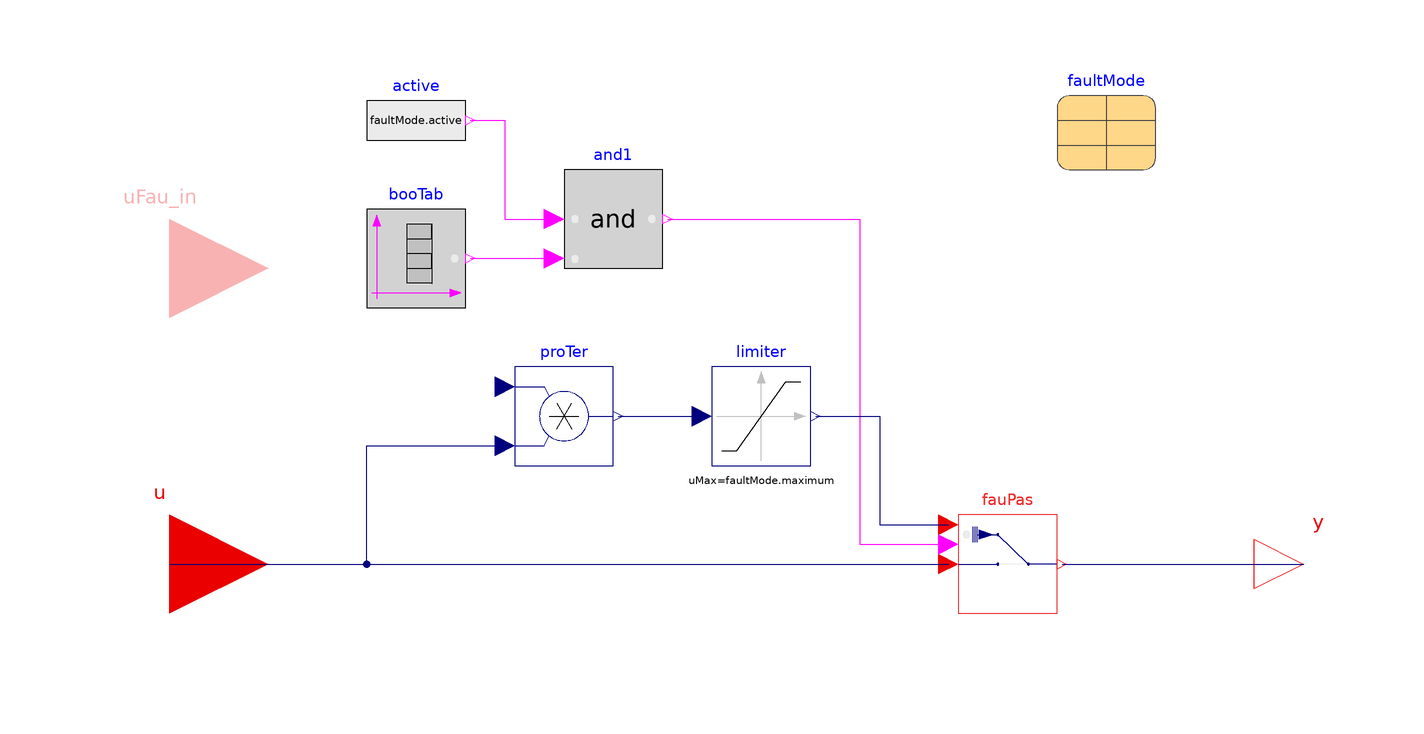

This picture is the connection diagram that the Modelica source below describes through its graphical annotations.

model Scaling "Scaling attack"

  extends
    FaultInjection.Utilities.InsertionTypes.Variables.BaseClass.PartialFaultInjectionReal;
  parameter Real k=1 "Gain value multiplied with input signal"
    annotation(Dialog(enable = not use_uFau_in,group="Fixed inputs"));
  parameter Boolean use_uFau_in = false "Get the faulty signal from the input connector";
  BaseClass.Limiter limiter(uMax=faultMode.maximum, uMin=faultMode.minimum)
    annotation (Placement(transformation(extent={{-10,20},{10,40}})));

  Interfaces.RealInput uFau_in if use_uFau_in "Connector of Real input signal" annotation (
      Placement(transformation(extent={{-140,40},{-100,80}}),
        iconTransformation(extent={{-140,40},{-100,80}})));
  Modelica.Blocks.Math.Product proTer
    annotation (Placement(transformation(extent={{-50,20},{-30,40}})));
protected
    Modelica.Blocks.Interfaces.RealInput uFau_in_internal
    "Needed to connect to conditional connector";
equation
   connect(uFau_in_internal,proTer.u1);
   connect(uFau_in, uFau_in_internal);
   if not use_uFau_in then
     uFau_in_internal = k;
   end if;
  connect(limiter.y, fauPas.u_f_in)
    annotation (Line(points={{11,30},{24,30},{24,8},{38,8}}, color={0,0,127}));
  connect(proTer.y, limiter.u)
    annotation (Line(points={{-29,30},{-12,30}}, color={0,0,127}));
  connect(u, proTer.u2) annotation (Line(points={{-120,0},{-80,0},{-80,24},{-52,
          24}}, color={0,0,127}));
  annotation (defaultComponentName="scaAtt",
  Icon(coordinateSystem(preserveAspectRatio=false)), Diagram(
        coordinateSystem(preserveAspectRatio=false)),
    Documentation(revisions="<html>
<ul>
<li>
August 20, 2020, by Yangyang Fu:<br/>
First implementation
</li>
</ul>
</html>", info="<html>
<p> Scaling attack model corrupts the passing signal <code>u</code> by scaling up or down the signal using predefined scaling factor <code>k</code>. 
This attck assumes that any corruptted value that is out of bounds will be detected by the control communication systm automatically.
</p>
</html>"));
end Scaling;